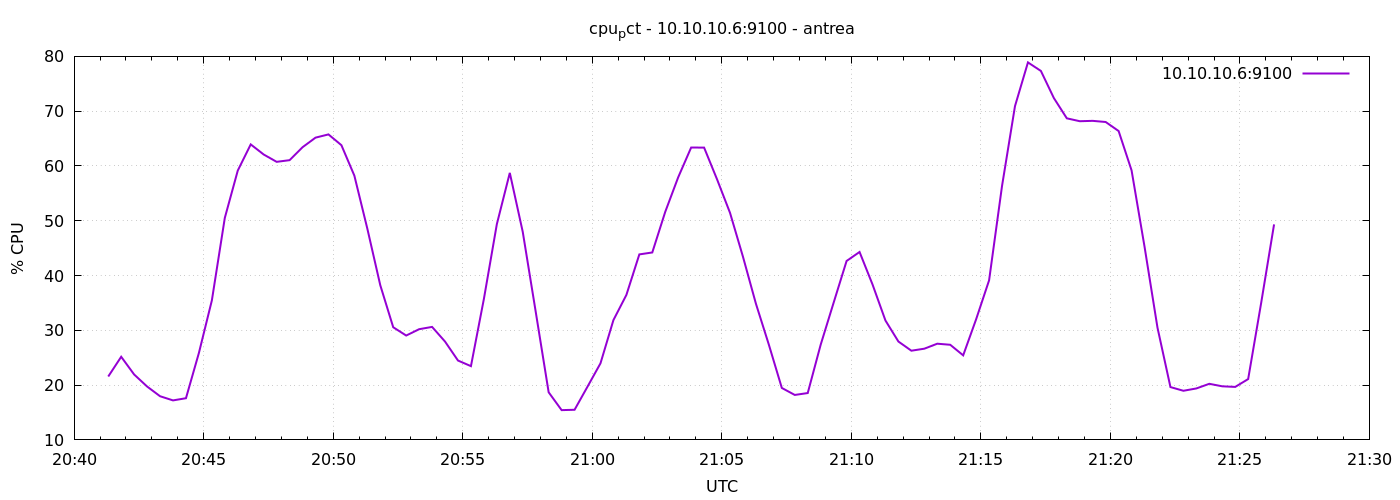

Values plotted in this chart, from the file beside it:
1777927279	21.56666666666709
1777927309	25.17
1777927339	21.94
1777927369	19.74
1777927399	17.97
1777927429	17.21
1777927459	17.61
1777927489	25.88
1777927519	35.46
1777927549	50.53
1777927579	59.16
1777927609	63.93
1777927639	62.09
1777927669	60.75
1777927699	61.06
1777927729	63.42
1777927759	65.17
1777927789	65.76
1777927819	63.79
1777927849	58.23
1777927879	48.58
1777927909	38.24
1777927939	30.56
1777927969	29.05
1777927999	30.2
1777928029	30.62
1777928059	27.95
1777928089	24.49
1777928119	23.46
1777928149	35.74
1777928179	49.38
1777928209	58.74
1777928239	47.96
1777928269	33.39
1777928299	18.69
1777928329	15.43
1777928359	15.5
1777928389	19.72
1777928419	23.97
1777928449	31.87
1777928479	36.46
1777928509	43.86
1777928539	44.21
1777928569	51.63
1777928599	57.93
1777928629	63.37
1777928659	63.35
1777928689	57.55
1777928719	51.44
1777928749	43.43
1777928779	34.86
1777928809	27.37
1777928839	19.48
1777928869	18.2
1777928899	18.55
1777928929	27.39
1777928959	35.05
1777928989	42.66
1777929019	44.3
1777929049	38.38
1777929079	31.79
... 30 more rows
